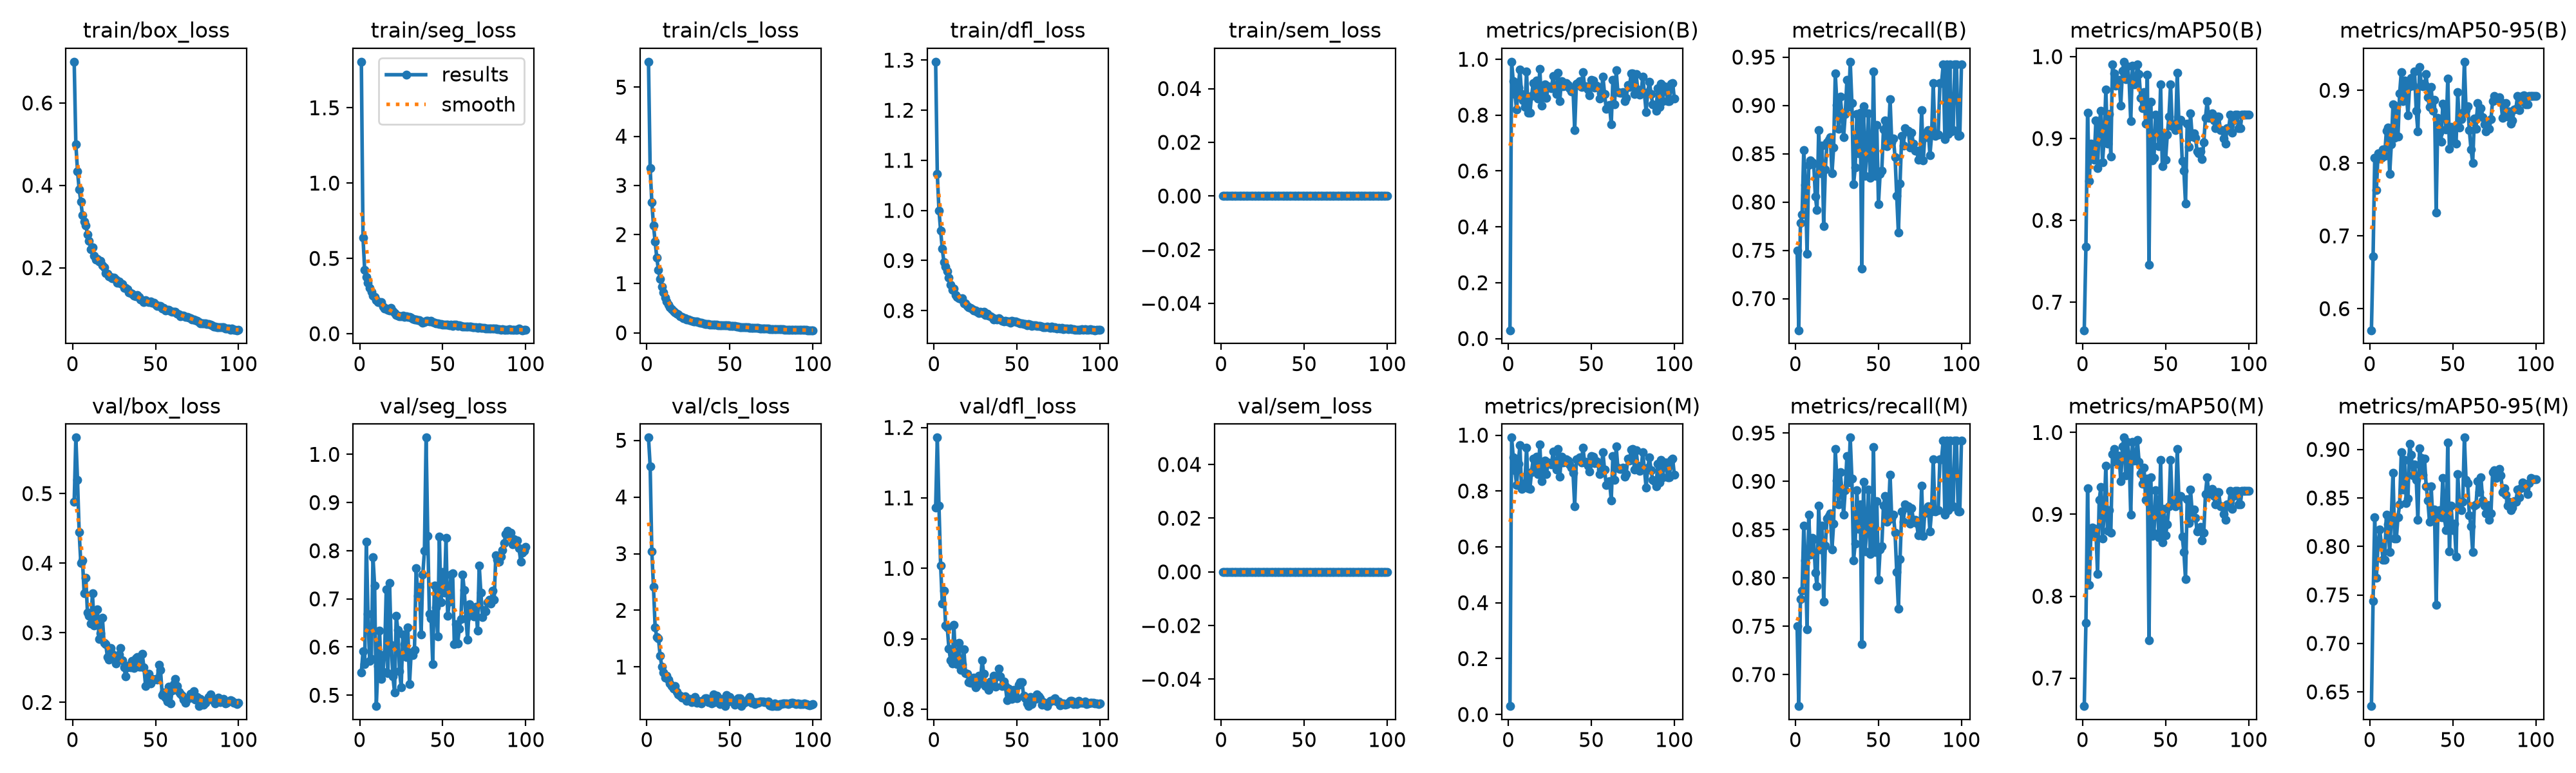

Data behind this chart, as committed beside it:
epoch, time, train/box_loss, train/seg_loss, train/cls_loss, train/dfl_loss, train/sem_loss, metrics/precision(B), metrics/recall(B), metrics/mAP50(B), metrics/mAP50-95(B), metrics/precision(M), metrics/recall(M), metrics/mAP50(M), metrics/mAP50-95(M), val/box_loss, val/seg_loss, val/cls_loss, val/dfl_loss, val/sem_loss, lr/pg0, lr/pg1, lr/pg2
1, 52.78, 0.7002, 1.806, 5.517, 1.297, 0, 0.02982, 0.75, 0.6657, 0.5703, 0.02982, 0.75, 0.6657, 0.6353, 0.4878, 0.547, 5.048, 1.086, 0, 0.0002506, 0.0002506, 0.0002506
2, 78.58, 0.5001, 0.6385, 3.346, 1.072, 0, 0.9912, 0.6673, 0.7675, 0.6714, 0.9912, 0.6673, 0.7675, 0.7437, 0.5803, 0.5912, 4.545, 1.186, 0, 0.000502, 0.000502, 0.000502
3, 104.7, 0.4345, 0.4248, 2.66, 1, 0, 0.9207, 0.7784, 0.9318, 0.8073, 0.9207, 0.7784, 0.9318, 0.8302, 0.5196, 0.5639, 3.041, 1.089, 0, 0.0007482, 0.0007482, 0.0007482
4, 131.3, 0.3905, 0.3785, 2.19, 0.9598, 0, 0.8744, 0.787, 0.8479, 0.7626, 0.8744, 0.787, 0.8137, 0.768, 0.4442, 0.8193, 2.412, 1.004, 0, 0.0007462, 0.0007462, 0.0007462
5, 158.2, 0.3604, 0.3375, 1.852, 0.9232, 0, 0.8206, 0.854, 0.894, 0.8133, 0.8206, 0.854, 0.8767, 0.8024, 0.4001, 0.6683, 1.7, 0.9502, 0, 0.0007385, 0.0007385, 0.0007385
6, 185.1, 0.3272, 0.3026, 1.526, 0.8964, 0, 0.8981, 0.818, 0.8835, 0.8061, 0.8981, 0.818, 0.8835, 0.8172, 0.4035, 0.571, 1.527, 0.9686, 0, 0.0007309, 0.0007309, 0.0007309
7, 211.6, 0.3124, 0.2783, 1.276, 0.8871, 0, 0.9637, 0.7467, 0.8743, 0.8076, 0.9637, 0.7467, 0.8743, 0.8024, 0.3568, 0.5754, 1.506, 0.9186, 0, 0.0007233, 0.0007233, 0.0007233
8, 238, 0.3025, 0.2524, 1.099, 0.8792, 0, 0.8764, 0.8384, 0.9219, 0.8187, 0.8076, 0.8654, 0.8824, 0.7864, 0.3788, 0.7869, 1.203, 0.9161, 0, 0.0007157, 0.0007157, 0.0007157
9, 264.5, 0.2814, 0.2439, 0.9351, 0.8653, 0, 0.8525, 0.843, 0.8636, 0.81, 0.8161, 0.824, 0.8269, 0.7861, 0.3287, 0.7276, 1.009, 0.8857, 0, 0.0007081, 0.0007081, 0.0007081
10, 290.3, 0.2653, 0.2216, 0.8221, 0.8518, 0, 0.8288, 0.8413, 0.9174, 0.8444, 0.8288, 0.8413, 0.9174, 0.8329, 0.3248, 0.4774, 0.9022, 0.8693, 0, 0.0007005, 0.0007005, 0.0007005
11, 316.1, 0.2446, 0.2113, 0.7226, 0.8408, 0, 0.9554, 0.8399, 0.9336, 0.8489, 0.9554, 0.8399, 0.9336, 0.8226, 0.3134, 0.5609, 0.814, 0.8651, 0, 0.0006929, 0.0006929, 0.0006929
12, 342.1, 0.2499, 0.2098, 0.6386, 0.8441, 0, 0.8086, 0.8057, 0.8708, 0.7853, 0.8086, 0.8057, 0.8708, 0.7942, 0.3568, 0.6341, 0.8468, 0.9196, 0, 0.0006853, 0.0006853, 0.0006853
13, 367.4, 0.2289, 0.2107, 0.5786, 0.8313, 0, 0.8075, 0.7915, 0.901, 0.8258, 0.8075, 0.7915, 0.901, 0.8308, 0.3106, 0.5345, 0.7745, 0.8658, 0, 0.0006776, 0.0006776, 0.0006776
14, 392.4, 0.2192, 0.1811, 0.5134, 0.8278, 0, 0.8683, 0.8746, 0.9597, 0.8803, 0.8683, 0.8746, 0.9597, 0.8761, 0.3131, 0.5492, 0.7075, 0.8637, 0, 0.00067, 0.00067, 0.00067
15, 417.2, 0.2211, 0.1675, 0.4781, 0.8247, 0, 0.915, 0.8297, 0.8933, 0.835, 0.915, 0.8297, 0.88, 0.8079, 0.3337, 0.5848, 0.6644, 0.8938, 0, 0.0006624, 0.0006624, 0.0006624
16, 442.8, 0.2152, 0.1659, 0.4414, 0.823, 0, 0.8783, 0.8587, 0.9297, 0.8783, 0.8831, 0.8538, 0.9049, 0.8078, 0.2913, 0.7192, 0.6242, 0.8557, 0, 0.0006548, 0.0006548, 0.0006548
17, 468.8, 0.2166, 0.1583, 0.4107, 0.8244, 0, 0.9235, 0.7754, 0.8778, 0.8366, 0.9235, 0.7754, 0.8778, 0.8303, 0.2991, 0.5456, 0.6694, 0.864, 0, 0.0006472, 0.0006472, 0.0006472
18, 495.3, 0.2061, 0.1523, 0.3829, 0.8147, 0, 0.86, 0.8337, 0.9901, 0.8956, 0.86, 0.8337, 0.9738, 0.8433, 0.3213, 0.7332, 0.563, 0.885, 0, 0.0006396, 0.0006396, 0.0006396
19, 522.4, 0.2009, 0.1706, 0.3736, 0.8145, 0, 0.9656, 0.8617, 0.9796, 0.9253, 0.9656, 0.8617, 0.9796, 0.8972, 0.2854, 0.6041, 0.5113, 0.8508, 0, 0.000632, 0.000632, 0.000632
20, 548.9, 0.1872, 0.1511, 0.3352, 0.8094, 0, 0.8343, 0.8641, 0.9642, 0.8854, 0.8343, 0.8641, 0.9642, 0.8587, 0.284, 0.539, 0.4981, 0.8503, 0, 0.0006244, 0.0006244, 0.0006244
21, 575.1, 0.1852, 0.1367, 0.3166, 0.8068, 0, 0.8658, 0.8669, 0.9718, 0.9135, 0.8658, 0.8669, 0.9718, 0.8895, 0.2652, 0.506, 0.4644, 0.8384, 0, 0.0006167, 0.0006167, 0.0006167
22, 601.3, 0.1791, 0.1223, 0.2973, 0.806, 0, 0.9096, 0.8297, 0.9713, 0.8993, 0.9096, 0.8297, 0.9713, 0.8445, 0.2616, 0.6653, 0.4601, 0.8372, 0, 0.0006091, 0.0006091, 0.0006091
23, 627.3, 0.1771, 0.1182, 0.2904, 0.8024, 0, 0.8611, 0.8562, 0.9404, 0.8658, 0.8611, 0.8562, 0.9404, 0.8495, 0.2783, 0.6355, 0.4838, 0.8378, 0, 0.0006015, 0.0006015, 0.0006015
24, 653.4, 0.175, 0.1171, 0.2761, 0.8008, 0, 0.903, 0.9332, 0.9828, 0.9056, 0.903, 0.9332, 0.9828, 0.9058, 0.2701, 0.5496, 0.4005, 0.8447, 0, 0.0005939, 0.0005939, 0.0005939
25, 679.1, 0.1762, 0.1177, 0.2647, 0.8007, 0, 0.8988, 0.9007, 0.9938, 0.9167, 0.8988, 0.9007, 0.9938, 0.8943, 0.2642, 0.5169, 0.4213, 0.8312, 0, 0.0005863, 0.0005863, 0.0005863
26, 704.9, 0.1705, 0.1185, 0.2573, 0.7973, 0, 0.8961, 0.8758, 0.9721, 0.9061, 0.8961, 0.8758, 0.9474, 0.8734, 0.2558, 0.6261, 0.4399, 0.8337, 0, 0.0005787, 0.0005787, 0.0005787
27, 730.5, 0.1639, 0.1099, 0.2419, 0.7946, 0, 0.9402, 0.9092, 0.9885, 0.9256, 0.9402, 0.9092, 0.9885, 0.8845, 0.2653, 0.6065, 0.3767, 0.8479, 0, 0.0005711, 0.0005711, 0.0005711
28, 756, 0.1665, 0.116, 0.2375, 0.7971, 0, 0.8957, 0.891, 0.9724, 0.8716, 0.8957, 0.891, 0.9724, 0.8688, 0.2693, 0.5793, 0.413, 0.8402, 0, 0.0005634, 0.0005634, 0.0005634
29, 782.1, 0.1612, 0.1101, 0.2332, 0.7957, 0, 0.8758, 0.8669, 0.9209, 0.8436, 0.8758, 0.8656, 0.8992, 0.8275, 0.2778, 0.6402, 0.469, 0.8695, 0, 0.0005558, 0.0005558, 0.0005558
30, 808.5, 0.1608, 0.1093, 0.2261, 0.7977, 0, 0.9506, 0.8911, 0.9886, 0.9317, 0.9506, 0.8911, 0.9886, 0.9014, 0.261, 0.5224, 0.3683, 0.8499, 0, 0.0005482, 0.0005482, 0.0005482
31, 834.9, 0.1516, 0.1054, 0.2132, 0.7915, 0, 0.8505, 0.9264, 0.9657, 0.9093, 0.8505, 0.9264, 0.9657, 0.8909, 0.2506, 0.5885, 0.4018, 0.8324, 0, 0.0005406, 0.0005406, 0.0005406
32, 861.4, 0.1515, 0.09732, 0.2079, 0.7941, 0, 0.9222, 0.8986, 0.9697, 0.9057, 0.9222, 0.8986, 0.9697, 0.8739, 0.2371, 0.5839, 0.3745, 0.8351, 0, 0.000533, 0.000533, 0.000533
33, 887.7, 0.1484, 0.09289, 0.2007, 0.7904, 0, 0.9024, 0.9453, 0.9906, 0.9077, 0.9024, 0.9453, 0.9906, 0.8908, 0.2507, 0.5943, 0.358, 0.8273, 0, 0.0005254, 0.0005254, 0.0005254
34, 914.2, 0.1394, 0.09447, 0.1898, 0.7887, 0, 0.9047, 0.9026, 0.9784, 0.9225, 0.9047, 0.9026, 0.9642, 0.8618, 0.2528, 0.7635, 0.4143, 0.839, 0, 0.0005178, 0.0005178, 0.0005178
35, 940.6, 0.1386, 0.09063, 0.185, 0.7859, 0, 0.9143, 0.8182, 0.9497, 0.8904, 0.9143, 0.8182, 0.9497, 0.8472, 0.2502, 0.7065, 0.4468, 0.834, 0, 0.0005102, 0.0005102, 0.0005102
36, 966.4, 0.1362, 0.08833, 0.1827, 0.7819, 0, 0.908, 0.8356, 0.9373, 0.8767, 0.908, 0.8356, 0.9373, 0.8251, 0.2599, 0.7254, 0.4481, 0.8477, 0, 0.0005025, 0.0005025, 0.0005025
37, 992.3, 0.1324, 0.08118, 0.1759, 0.7829, 0, 0.8952, 0.8909, 0.9567, 0.9042, 0.8952, 0.8909, 0.9567, 0.8617, 0.2499, 0.6259, 0.3837, 0.832, 0, 0.0004949, 0.0004949, 0.0004949
38, 1018, 0.1309, 0.07412, 0.1691, 0.7817, 0, 0.8846, 0.8505, 0.9178, 0.8722, 0.8846, 0.8505, 0.9178, 0.8267, 0.2632, 0.7508, 0.4296, 0.8461, 0, 0.0004873, 0.0004873, 0.0004873
39, 1043, 0.1336, 0.07856, 0.1698, 0.7852, 0, 0.8928, 0.8922, 0.9779, 0.8873, 0.8641, 0.8764, 0.944, 0.8378, 0.2652, 0.7993, 0.3539, 0.8579, 0, 0.0004797, 0.0004797, 0.0004797
40, 1069, 0.1285, 0.08435, 0.166, 0.7821, 0, 0.7457, 0.7312, 0.746, 0.7319, 0.7457, 0.7312, 0.746, 0.7395, 0.2514, 1.035, 0.5197, 0.8467, 0, 0.0004721, 0.0004721, 0.0004721
41, 1094, 0.1232, 0.08353, 0.1639, 0.7799, 0, 0.9125, 0.8993, 0.9452, 0.8623, 0.9125, 0.8993, 0.9452, 0.8322, 0.2514, 0.8309, 0.3764, 0.8326, 0, 0.0004645, 0.0004645, 0.0004645
42, 1120, 0.1213, 0.08243, 0.1638, 0.7788, 0, 0.9142, 0.8274, 0.8735, 0.8413, 0.9142, 0.8274, 0.8735, 0.8374, 0.2699, 0.6686, 0.4981, 0.8394, 0, 0.0004569, 0.0004569, 0.0004569
43, 1146, 0.117, 0.08461, 0.1527, 0.7797, 0, 0.9215, 0.8525, 0.8766, 0.8297, 0.9215, 0.8525, 0.8766, 0.8298, 0.2501, 0.6598, 0.4581, 0.8329, 0, 0.0004492, 0.0004492, 0.0004492
44, 1172, 0.1208, 0.07733, 0.1532, 0.7788, 0, 0.9018, 0.8917, 0.9295, 0.8816, 0.9018, 0.8917, 0.9295, 0.8709, 0.224, 0.5652, 0.3442, 0.8131, 0, 0.0004416, 0.0004416, 0.0004416
45, 1198, 0.1183, 0.07485, 0.1486, 0.7784, 0, 0.9543, 0.825, 0.9259, 0.8762, 0.9543, 0.825, 0.9098, 0.8293, 0.2371, 0.7276, 0.3866, 0.8296, 0, 0.000434, 0.000434, 0.000434
46, 1225, 0.1163, 0.07034, 0.1473, 0.7764, 0, 0.901, 0.83, 0.8906, 0.8465, 0.901, 0.83, 0.8723, 0.8171, 0.2415, 0.6826, 0.4328, 0.8236, 0, 0.0004264, 0.0004264, 0.0004264
47, 1251, 0.1188, 0.06662, 0.1499, 0.7793, 0, 0.9039, 0.9354, 0.9665, 0.9163, 0.9039, 0.9354, 0.9665, 0.907, 0.2272, 0.6224, 0.3153, 0.815, 0, 0.0004188, 0.0004188, 0.0004188
48, 1278, 0.1156, 0.06487, 0.1489, 0.7781, 0, 0.8914, 0.8269, 0.866, 0.8192, 0.8914, 0.8269, 0.866, 0.7948, 0.2336, 0.8287, 0.5017, 0.8276, 0, 0.0004112, 0.0004112, 0.0004112
49, 1304, 0.1143, 0.06436, 0.1477, 0.779, 0, 0.8704, 0.8795, 0.9063, 0.8501, 0.8704, 0.8795, 0.9063, 0.8421, 0.2329, 0.6926, 0.3902, 0.8181, 0, 0.0004036, 0.0004036, 0.0004036
50, 1330, 0.1108, 0.06023, 0.1401, 0.7769, 0, 0.9258, 0.7979, 0.8743, 0.8298, 0.9258, 0.7979, 0.8743, 0.8165, 0.2336, 0.7561, 0.474, 0.8157, 0, 0.000396, 0.000396, 0.000396
51, 1355, 0.1068, 0.05853, 0.1347, 0.7754, 0, 0.9238, 0.8293, 0.9046, 0.8489, 0.9238, 0.8293, 0.8879, 0.8237, 0.2324, 0.7126, 0.4059, 0.8342, 0, 0.0003883, 0.0003883, 0.0003883
52, 1381, 0.1077, 0.06178, 0.1367, 0.7739, 0, 0.8993, 0.8325, 0.9271, 0.827, 0.8993, 0.8325, 0.9096, 0.7896, 0.2543, 0.8265, 0.4128, 0.8384, 0, 0.0003807, 0.0003807, 0.0003807
53, 1406, 0.1067, 0.06192, 0.1346, 0.7744, 0, 0.9065, 0.8748, 0.9661, 0.8971, 0.9065, 0.8748, 0.9661, 0.8747, 0.2467, 0.6648, 0.3401, 0.8386, 0, 0.0003731, 0.0003731, 0.0003731
54, 1431, 0.1001, 0.05754, 0.1254, 0.7735, 0, 0.9004, 0.8846, 0.9146, 0.8484, 0.9004, 0.8846, 0.9146, 0.8431, 0.2107, 0.6936, 0.3894, 0.8187, 0, 0.0003655, 0.0003655, 0.0003655
55, 1457, 0.1018, 0.05814, 0.1235, 0.7727, 0, 0.86, 0.8578, 0.917, 0.8601, 0.86, 0.8578, 0.917, 0.8373, 0.2146, 0.7502, 0.4523, 0.8152, 0, 0.0003579, 0.0003579, 0.0003579
56, 1483, 0.09593, 0.05265, 0.1177, 0.771, 0, 0.8773, 0.8668, 0.91, 0.8689, 0.8773, 0.8668, 0.91, 0.8461, 0.2066, 0.7537, 0.4481, 0.808, 0, 0.0003503, 0.0003503, 0.0003503
57, 1510, 0.09722, 0.05891, 0.1197, 0.7732, 0, 0.9388, 0.9067, 0.9801, 0.9392, 0.9388, 0.9067, 0.9801, 0.9122, 0.2011, 0.6058, 0.3139, 0.8046, 0, 0.0003427, 0.0003427, 0.0003427
58, 1537, 0.09708, 0.05863, 0.1141, 0.7714, 0, 0.8757, 0.8616, 0.9191, 0.8728, 0.8757, 0.8616, 0.9191, 0.8687, 0.2228, 0.6479, 0.3559, 0.8169, 0, 0.0003351, 0.0003351, 0.0003351
59, 1563, 0.09447, 0.0531, 0.1125, 0.77, 0, 0.8218, 0.8656, 0.9225, 0.8778, 0.8218, 0.8656, 0.9225, 0.8651, 0.1983, 0.6079, 0.3768, 0.8077, 0, 0.0003274, 0.0003274, 0.0003274
60, 1590, 0.09365, 0.05392, 0.1109, 0.771, 0, 0.8239, 0.8468, 0.8727, 0.8449, 0.8239, 0.8468, 0.8727, 0.8322, 0.2174, 0.6377, 0.3919, 0.8154, 0, 0.0003198, 0.0003198, 0.0003198
... 40 more rows
